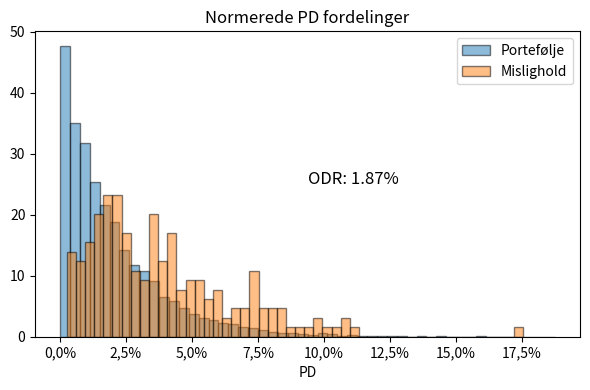

This chart was generated by the following Python code: (Note: this script raises an exception after producing the figure.)
# Vi simulerer en portefølje med PD-estimater, en beskrivende variabel og mislighold_kommende_aar
import pandas as pd
import numpy as np
import matplotlib.pyplot as plt
from matplotlib.ticker import PercentFormatter, FuncFormatter

N = 10000

# Custom formatter to use commas as decimal points
def comma_formatter(x, pos):
    return f'{x:.1%}'.replace('.', ',')

###########################
# PD:
# Vi bygger en dataframe med
# - PD værdier
# - En beskrivende variabel
# - Et misligholdsflag
#
# Porteføljen plottes og plot + data skrives til disk.

# N kunder med PD værdier
scale = 0.02
p_def = np.random.exponential(scale, N)
print("Gennemsnitlig PD:", p_def.mean())


# Udvælger defaults
default = np.array([np.random.choice([0, 1], p=[1 - p, p]) for p in p_def])

print("ODR:", default.sum()/N)

# Så skal vi lige have konstrueret en "variabel"
# Vi starter med at inddele p_def i 20 bins
bin_edges = np.linspace(p_def.min(), p_def.max(), 21)
bin_numbers = np.digitize(p_def, bin_edges) - 1  # Subtract 1 to make bins 0-indexed

# Så rykker vi hvert bin en op eller ned med sandsynlighed p_ryk
for i in range(len(bin_numbers)):
    delta = np.random.choice(np.arange(-10,10))
    bin_numbers[i] = max(0,bin_numbers[i] + delta)

# Samler en dataframe
df_pd = pd.DataFrame({'variabel': bin_numbers, 'p_def': p_def, 'default': default})


# Plot histograms
plt.figure(figsize=(6, 4))

# Histogram of p_def
plt.hist(p_def, bins=50, alpha=0.5, label='Portefølje', edgecolor='black', density=True)
# Histogram of p_def given default = 1
plt.hist(df_pd[df_pd['default'] == 1]['p_def'], bins=50, alpha=0.5, label='Mislighold', edgecolor='black', density=True)
plt.text(0.5, 0.5, 'ODR: '+str(100*default.sum()/N)+'%', fontsize=12, transform=plt.gca().transAxes)
plt.title('Normerede PD fordelinger')
plt.xlabel('PD')
plt.ylabel('')
plt.legend()
# Format x-axis as percent with commas as decimal points
plt.gca().xaxis.set_major_formatter(FuncFormatter(comma_formatter))
plt.tight_layout()
plt.savefig('./graphics/PD_portefoelje.png')

df_pd.to_csv('./data/PD_portefoelje.csv', index=False)

###########################
# LGD:
# Vi bygger en dataframe med
# + Realiseret LGD
# + CR
# + LGL
# + LGC
# - Beregnet LGD (LGD = (1-CR)*LGL + CR*LGC)
# + Cure / Loss (Gemt som 1 for Cure, 0 for Loss)
# + Beskrivende variabel for CR
# - Beskrivende variabel for LGL
# (Ingen beskrivende variabel for LGC, da den er konstant inspireret af Privat LGD)

CureRate = 0.3  # 30% er vel ikke urimeligt
LossGivenLoss = 0.45
LossGivenCure = 0.125

# Vi starter med CR og C/L:
CR = np.random.beta(2, 5, N)  # Beta(2, 5) er en rimelig fordeling for CR
cure = np.array([np.random.choice([0, 1], p=[1 - cr, cr]) for cr in CR])

# Beskrivende variabel for CR
bin_edges = np.linspace(CR.min(), CR.max(), 21)
cr_var = np.digitize(CR, bin_edges)

# Så rykker vi hvert bin op eller ned
for i in range(len(cr_var)):
    delta = np.random.choice(np.arange(-10,10))
    cr_var[i] = max(0,cr_var[i] + delta)

# Så er det LGC
LGC = N*[LossGivenCure]

# LGL
mean_lgl = 0.25
spread_lgl = 0.5
LGL = np.maximum(np.random.normal(mean_lgl,spread_lgl,N),0)

# LGD
LGD = (1-CR)*LGL + CR*LGC

LGD_REAL = np.array([LGD[i] if cure[i] == 0 else LossGivenCure for i in range(N)])
# Smid noget støj på (Normalfordelt med std 0.15)
LGD_REAL_smeared = LGD_REAL +  np.random.normal(0, 0.15, N)

# Sæt til ikke at være negativ
LGD_REAL_smeared = np.maximum(LGD_REAL_smeared, 0)

df_lgl = pd.DataFrame({'CR': CR, 'LGL': LGL, 'LGC': LGC, 'LGD': LGD, 'cure': cure, 'cr_var': cr_var,'LGD_REAL': LGD_REAL_smeared})

# Plot histograms
plt.figure(figsize=(6, 4))

# Histogram af LGD
plt.hist(LGD, bins=50, alpha=0.5, label='Beregnet LGD fordeling', edgecolor='black', density=True)
plt.hist(LGD_REAL_smeared, bins=50, alpha=0.5, label='Realiseret LGD fordeling', edgecolor='black', density=True)
plt.legend()
plt.title('LGD fordelinger')
plt.xlabel('LGD')
plt.ylabel('')
plt.gca().xaxis.set_major_formatter(FuncFormatter(comma_formatter))
plt.tight_layout()
plt.savefig('./graphics/LGD_fordelinger.png')

plt.figure(figsize=(6, 4))

# Histogram af CR
plt.hist(CR, bins=50, alpha=0.5, label='CR', edgecolor='black', density=True)
plt.title('CR fordeling')
plt.xlabel('CR')
plt.ylabel('')
plt.gca().xaxis.set_major_formatter(FuncFormatter(comma_formatter))
plt.text(0.5, 0.5, 'Obs. Cure Rate: '+str(100*cure.sum()/N)+'%', fontsize=12, transform=plt.gca().transAxes)
plt.tight_layout()
plt.savefig('./graphics/CR_fordeling.png')

# Histogram af LGL
plt.figure(figsize=(6, 4))
plt.hist(LGL, bins=50, alpha=0.5, label='LGL', edgecolor='black', density=True)
plt.title('LGL fordeling')
plt.xlabel('LGL')
plt.ylabel('')
plt.gca().xaxis.set_major_formatter(FuncFormatter(comma_formatter))
plt.text(0.5, 0.5, 'Obs. LGL: {:.2%}'.format((LGL*(1-CR)).mean()), fontsize=12, transform=plt.gca().transAxes)
plt.tight_layout()
plt.savefig('./graphics/LGL_fordeling.png')

# Gem dataframe
df_lgl.to_csv('./data/LGD_portefoelje.csv', index=False)

pass